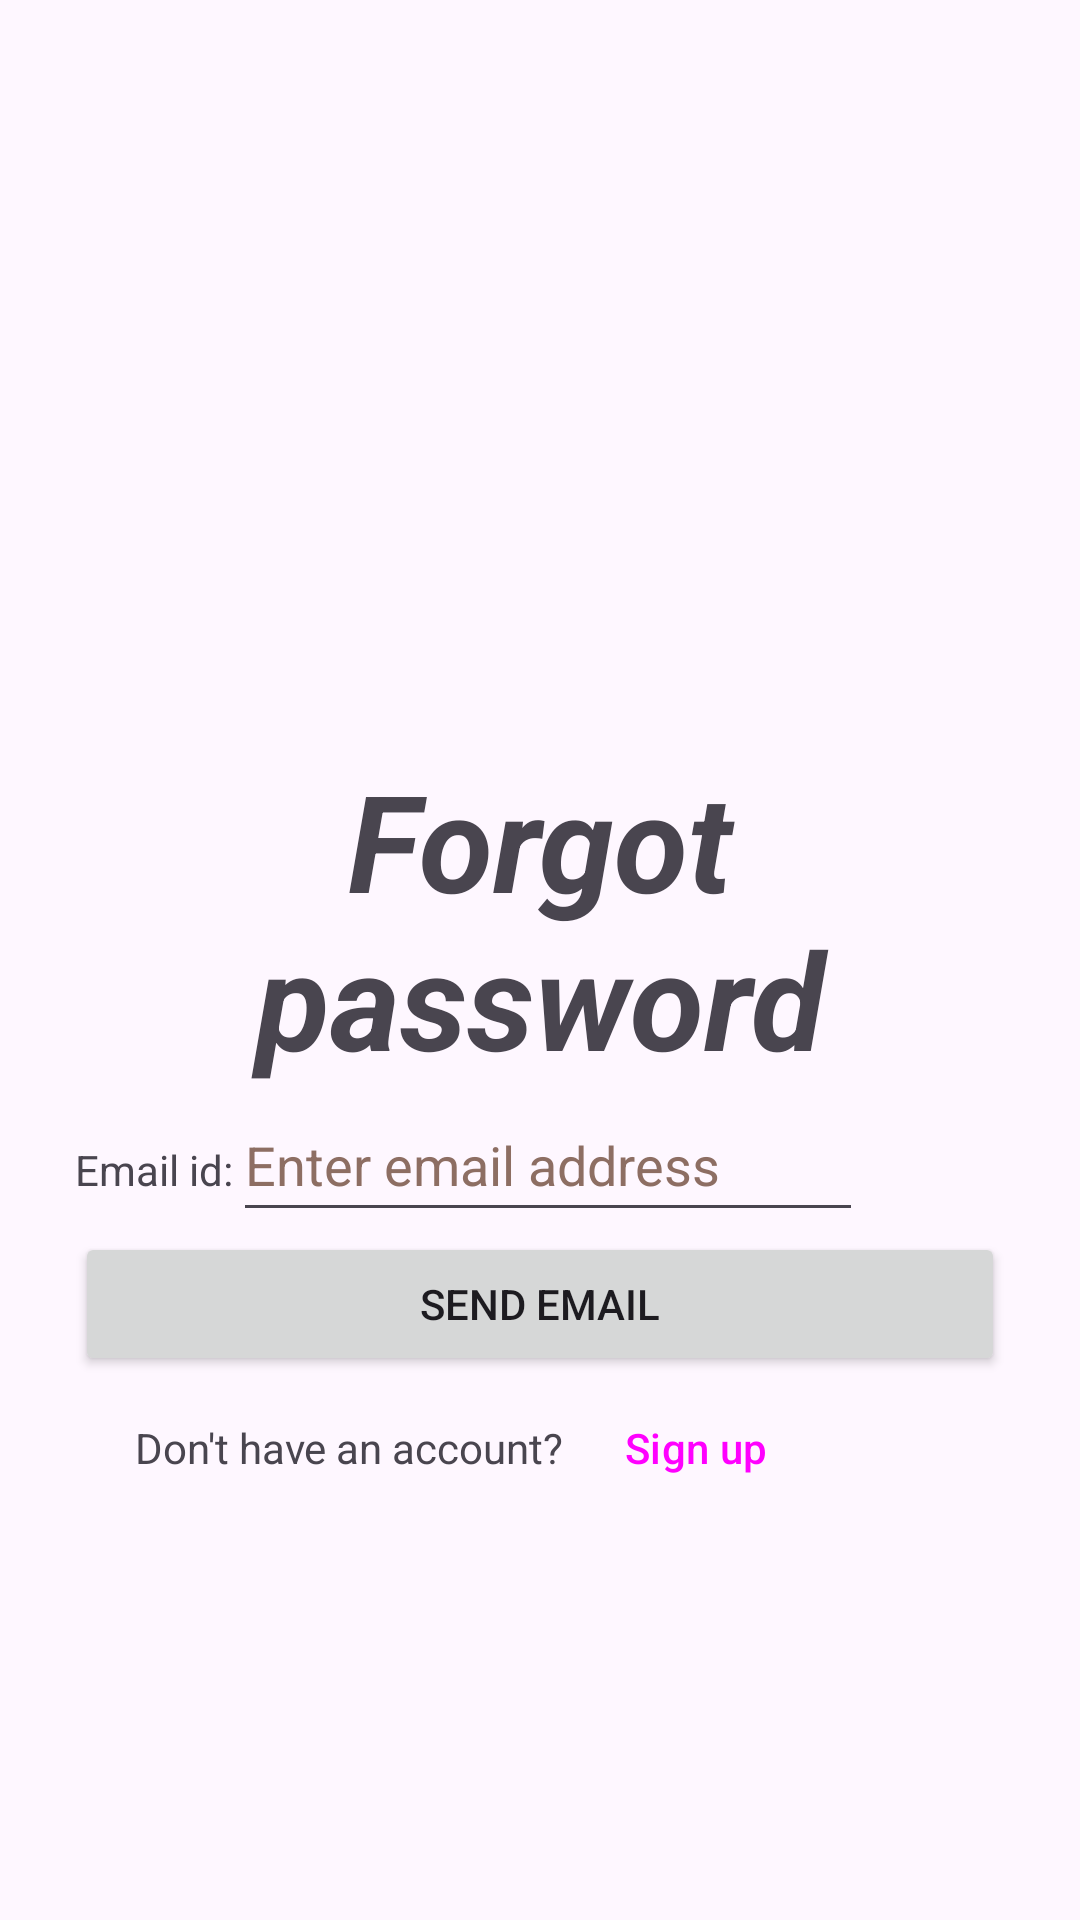

The Android layout XML behind this screen, and the referenced resources:
<!-- AndroidManifest.xml: application theme Theme.OwlApplication2 -->
<!-- res/layout/activity_forgot_password.xml -->
<?xml version="1.0" encoding="utf-8"?>
<RelativeLayout xmlns:android="http://schemas.android.com/apk/res/android"
    xmlns:tools="http://schemas.android.com/tools"
    android:layout_width="match_parent"
    android:layout_height="match_parent"
    tools:context=".Login">

    <ImageView
        android:id="@+id/study_forgot"
        android:layout_width="match_parent"
        android:layout_height="250dp"
        android:contentDescription="@string/study_forgot"
        android:src="@drawable/study_forgot"
        tools:ignore="ImageContrastCheck" />

    <RelativeLayout
        android:id="@+id/rl3"
        android:layout_width="wrap_content"
        android:layout_height="wrap_content"
        android:layout_below="@+id/study_forgot"
        android:layout_centerHorizontal="true"
        android:paddingHorizontal="25dp"
        tools:ignore="UselessParent">

        <TextView
            android:id="@+id/text_fp"
            android:layout_width="match_parent"
            android:layout_height="wrap_content"
            android:text="@string/forgot_password"
            android:textAlignment="center"
            android:textSize="45sp"
            android:textStyle="italic|bold" />

        <TableLayout
            android:layout_width="360dp"
            android:layout_height="wrap_content"
            android:layout_below="@+id/text_fp">

            <TableRow
                android:layout_width="wrap_content"
                android:layout_height="50dp">

                <TextView
                    android:id="@+id/email"
                    android:layout_width="wrap_content"
                    android:layout_height="wrap_content"
                    android:text="@string/email" />

                <EditText
                    android:id="@+id/emailId"
                    android:layout_width="wrap_content"
                    android:layout_height="48dp"
                    android:autofillHints="emailAddress"
                    android:ems="10"
                    android:hint="@string/enter_email_address"
                    android:inputType="textEmailAddress"
                    android:textColorHint="#8D6E63"
                    tools:ignore="VisualLintBounds" />
            </TableRow>


            <RelativeLayout
                android:layout_width="380dp"
                android:layout_height="wrap_content">

                <Button
                    android:id="@+id/sendEmail"
                    android:layout_width="match_parent"
                    android:layout_height="wrap_content"
                    android:text="@string/sendEmail"
                    tools:ignore="VisualLintButtonSize" />

                <LinearLayout
                    android:layout_width="wrap_content"
                    android:layout_height="wrap_content"
                    android:layout_below="@+id/sendEmail"
                    android:paddingStart="20dp"
                    android:paddingEnd="20dp">

                    <TextView
                        android:id="@+id/registerTxt"
                        android:layout_width="wrap_content"
                        android:layout_height="wrap_content"
                        android:text="@string/don_t_have_an_account" />

                    <Button
                        android:id="@+id/signup"
                        style="?android:attr/buttonBarButtonStyle"
                        android:layout_width="wrap_content"
                        android:layout_height="48dp"
                        android:text="@string/signup"
                        android:textAlignment="center" />
                </LinearLayout>
            </RelativeLayout>
        </TableLayout>
    </RelativeLayout>


</RelativeLayout>
<!-- resources referenced by this layout -->
<resources>
  <string name="don_t_have_an_account">Don\'t have an account?</string>
  <string name="email">Email id:</string>
  <string name="enter_email_address">Enter email address</string>
  <string name="forgot_password">Forgot password</string>
  <string name="sendEmail">Send email</string>
  <string name="signup">Sign up</string>
  <string name="study_forgot">Forgot image</string>
  <style name="Theme.OwlApplication2" parent="Base.Theme.OwlApplication2" />
  <style name="Base.Theme.OwlApplication2" parent="Theme.Material3.DayNight.NoActionBar">
          
          
      </style>
</resources>
